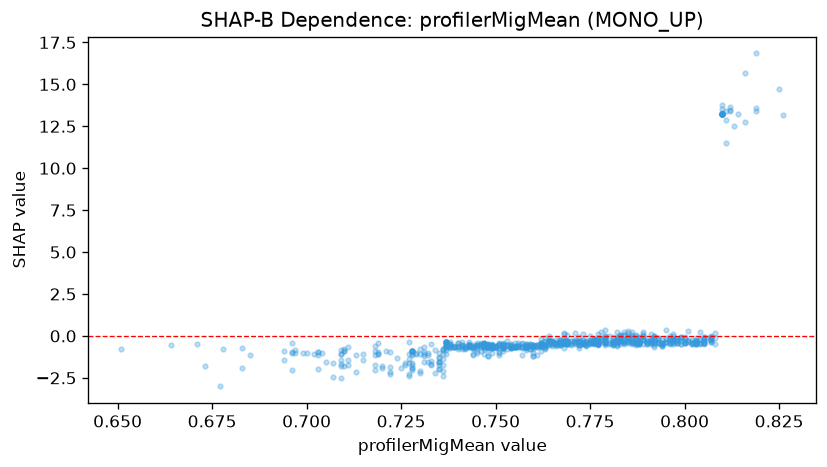

The data file committed next to this chart (first rows):
feature_value, shap_value
0.678, -0.7828
0.651, -0.7622
0.664, -0.5252
0.671, -0.493
0.696, -0.4375
0.696, -0.979
0.707, -2.468
0.703, -0.9362
0.703, -0.9378
0.709, -1.464
0.709, -1.074
0.73, -2.185
0.727, -0.3894
0.764, -0.4587
0.762, -0.5657
0.765, -0.4978
0.765, -0.6211
0.768, -0.7001
0.759, -0.7587
0.763, -0.6895
0.759, -0.6181
0.768, -0.3614
0.776, -0.4893
0.777, -0.4326
0.784, 0.0638
0.784, -0.2806
0.78, -0.4566
0.78, -0.4116
0.777, -0.4915
0.777, -0.5057
0.779, -0.4386
0.781, -0.4898
0.751, -0.9423
0.751, -1.032
0.751, -0.516
0.756, -0.6243
0.749, -0.6026
0.742, -0.5936
0.769, -0.4715
0.791, -0.2237
0.791, -0.4535
0.788, -0.4327
0.803, -0.4768
0.798, -0.4043
0.791, -0.359
0.791, -0.3642
0.797, -0.387
0.792, -0.2836
0.792, -0.0188
0.792, -0.4432
0.792, -0.176
0.798, -0.1577
0.787, -0.4305
0.781, -0.2757
0.767, -0.305
0.767, -0.5441
0.759, -0.5867
0.753, -0.5344
0.754, -0.6842
0.765, -0.3215
... 803 more rows
